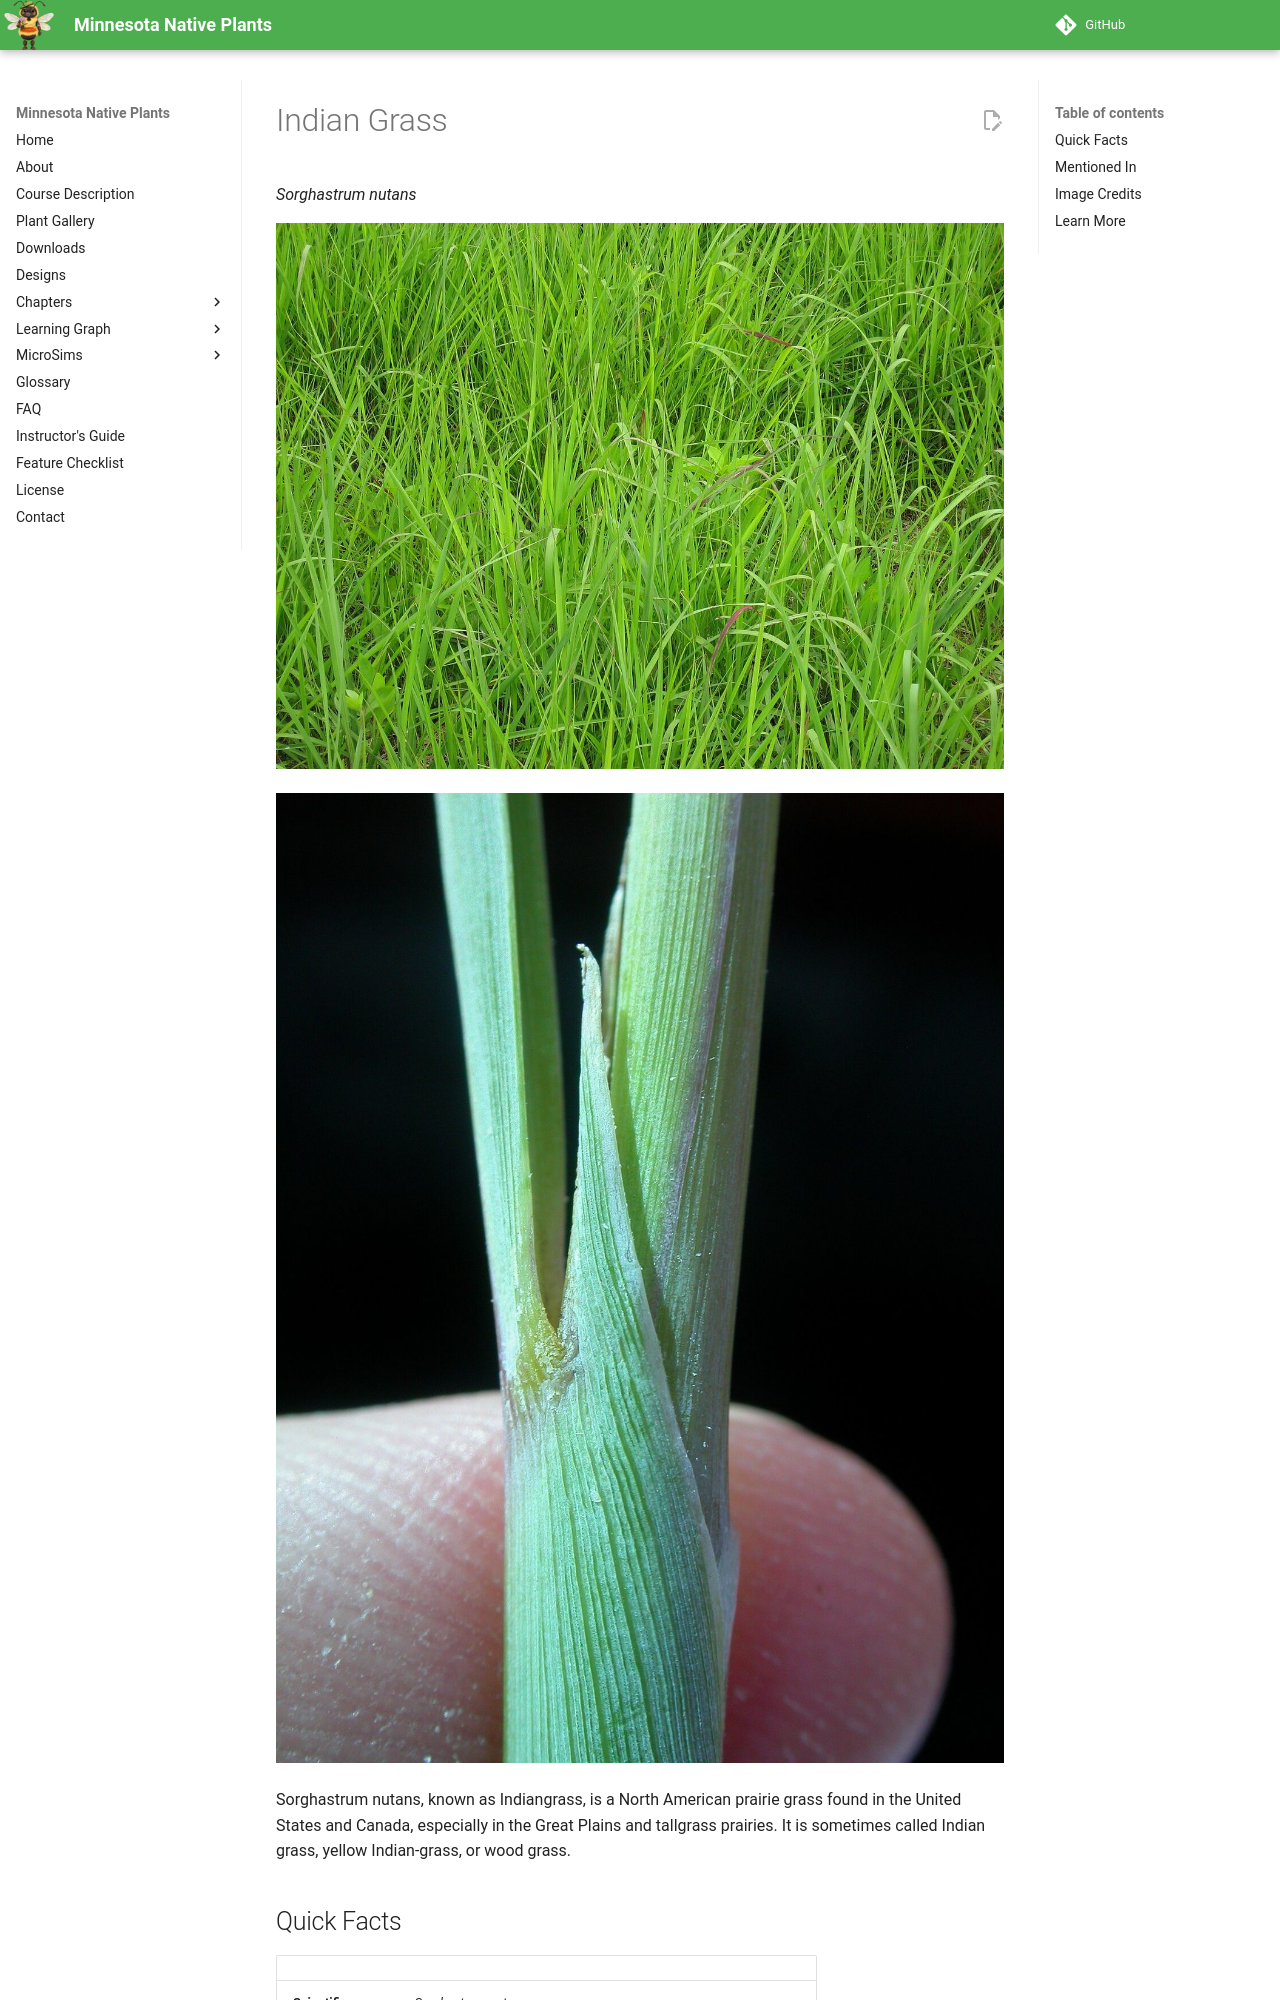

repository: arunbatchu/minnesota-native-plants · page: plants/indian-grass/index.html · generator: mkdocs

# Indian Grass

*Sorghastrum nutans*



![A picture of Sorghastrum nutans.](img/indian-grass-1.jpg)

![The ligule protrudes from the leaf sheath rather than from the leaf blade and this is found in other related grasses of ](img/indian-grass-2.jpg)

Sorghastrum nutans,  known as Indiangrass, is a North American prairie grass found in the United States and Canada, especially in the Great Plains and tallgrass prairies. It is sometimes called Indian grass, yellow Indian-grass, or wood grass.

## Quick Facts

| | |
|---|---|
| **Scientific name** | *Sorghastrum nutans* |
| **Family** | Poaceae |
| **Height** | 4-7 ft |
| **Bloom time** | Aug-Sep |
| **Sun** | Full sun |
| **Moisture** | Dry to mesic |
| **Soil** | Any |
| **Wildlife value** | Golden-bronze plumes; nesting cover; one of the big four tallgrasses |
